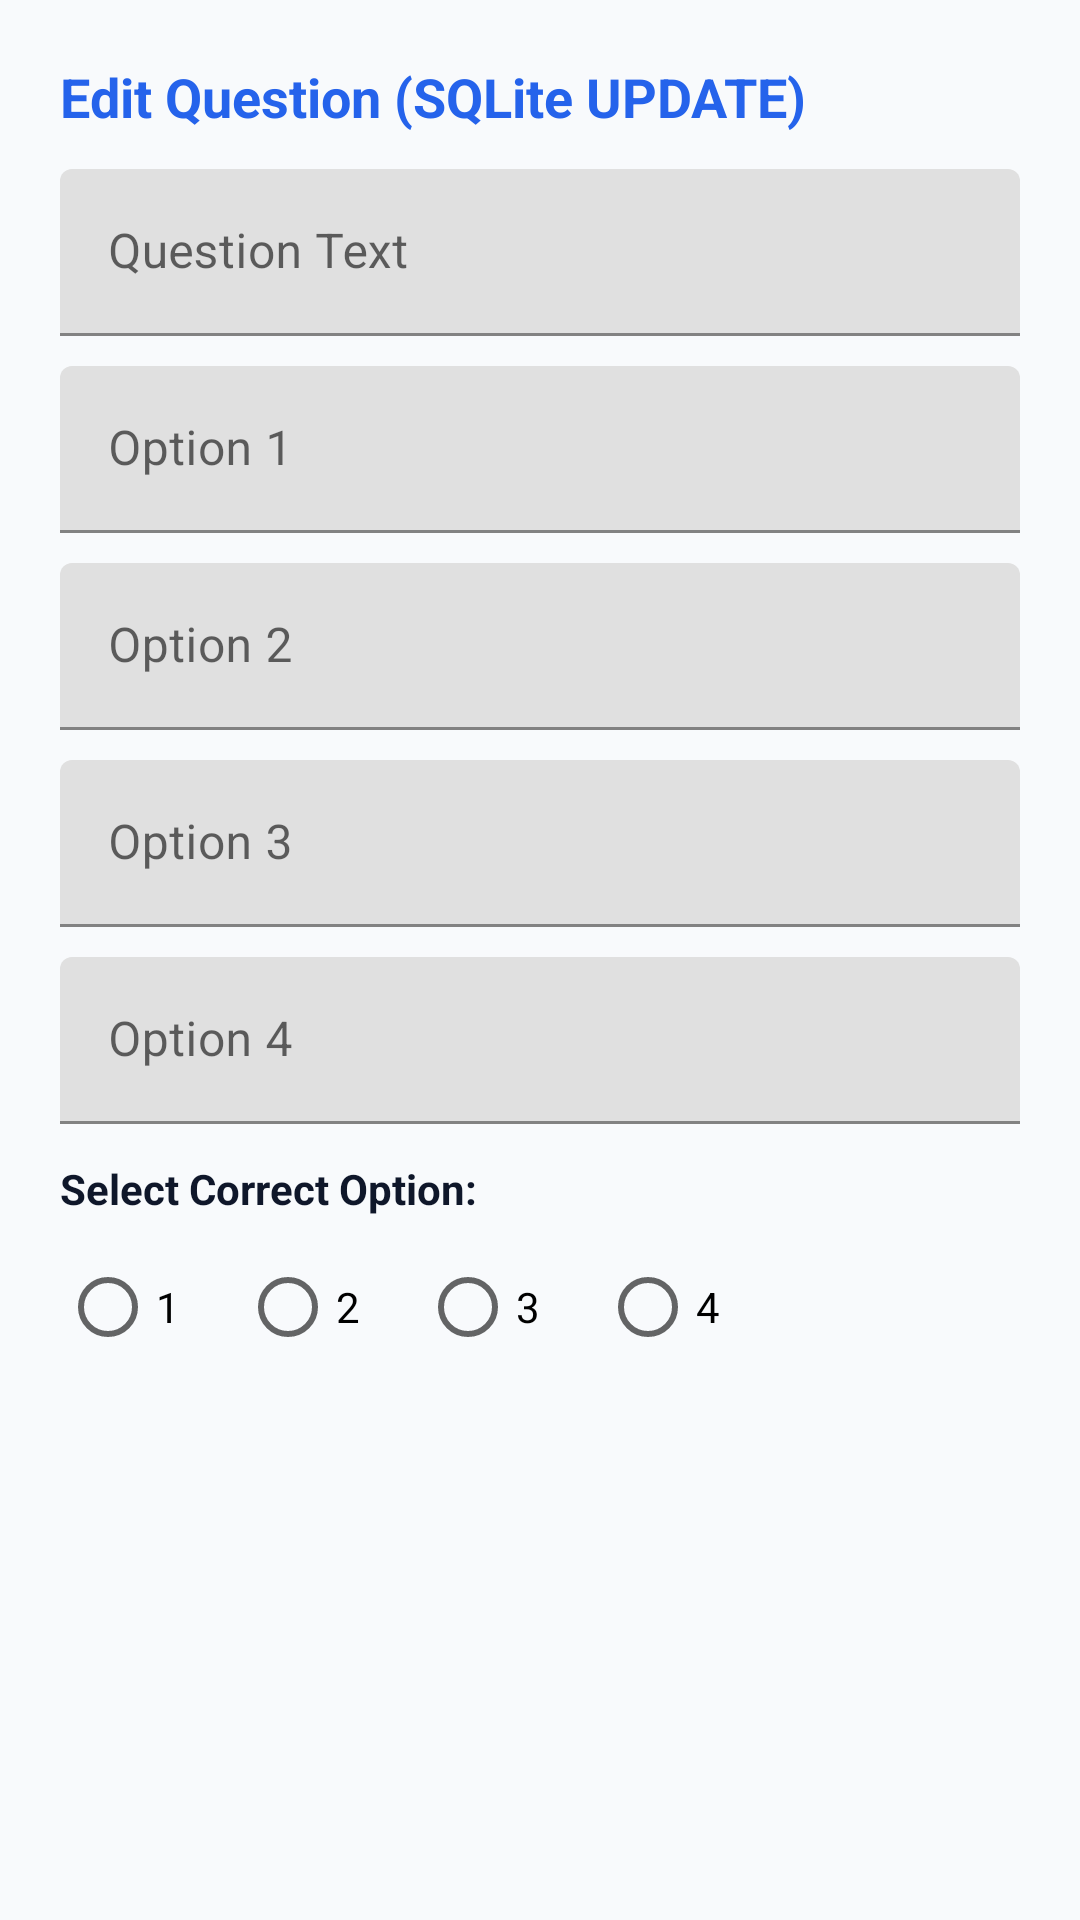

Android layout source for this screen:
<!-- AndroidManifest.xml: application theme Theme.SmartQuiz -->
<!-- res/layout/dialog_edit_question.xml -->
<?xml version="1.0" encoding="utf-8"?>
<ScrollView xmlns:android="http://schemas.android.com/apk/res/android"
    android:layout_width="match_parent"
    android:layout_height="wrap_content">

    <LinearLayout
        android:layout_width="match_parent"
        android:layout_height="wrap_content"
        android:orientation="vertical"
        android:padding="20dp">

        <TextView
            android:layout_width="wrap_content"
            android:layout_height="wrap_content"
            android:text="Edit Question (SQLite UPDATE)"
            android:textColor="@color/primary"
            android:textSize="18sp"
            android:textStyle="bold" />

        <com.google.android.material.textfield.TextInputLayout
            android:layout_width="match_parent"
            android:layout_height="wrap_content"
            android:layout_marginTop="12dp"
            android:hint="Question Text">

            <com.google.android.material.textfield.TextInputEditText
                android:id="@+id/etEditQuestionText"
                android:layout_width="match_parent"
                android:layout_height="wrap_content" />
        </com.google.android.material.textfield.TextInputLayout>

        <com.google.android.material.textfield.TextInputLayout
            android:layout_width="match_parent"
            android:layout_height="wrap_content"
            android:layout_marginTop="10dp"
            android:hint="Option 1">

            <com.google.android.material.textfield.TextInputEditText
                android:id="@+id/etEditOption1"
                android:layout_width="match_parent"
                android:layout_height="wrap_content" />
        </com.google.android.material.textfield.TextInputLayout>

        <com.google.android.material.textfield.TextInputLayout
            android:layout_width="match_parent"
            android:layout_height="wrap_content"
            android:layout_marginTop="10dp"
            android:hint="Option 2">

            <com.google.android.material.textfield.TextInputEditText
                android:id="@+id/etEditOption2"
                android:layout_width="match_parent"
                android:layout_height="wrap_content" />
        </com.google.android.material.textfield.TextInputLayout>

        <com.google.android.material.textfield.TextInputLayout
            android:layout_width="match_parent"
            android:layout_height="wrap_content"
            android:layout_marginTop="10dp"
            android:hint="Option 3">

            <com.google.android.material.textfield.TextInputEditText
                android:id="@+id/etEditOption3"
                android:layout_width="match_parent"
                android:layout_height="wrap_content" />
        </com.google.android.material.textfield.TextInputLayout>

        <com.google.android.material.textfield.TextInputLayout
            android:layout_width="match_parent"
            android:layout_height="wrap_content"
            android:layout_marginTop="10dp"
            android:hint="Option 4">

            <com.google.android.material.textfield.TextInputEditText
                android:id="@+id/etEditOption4"
                android:layout_width="match_parent"
                android:layout_height="wrap_content" />
        </com.google.android.material.textfield.TextInputLayout>

        <TextView
            android:layout_width="wrap_content"
            android:layout_height="wrap_content"
            android:layout_marginTop="12dp"
            android:text="Select Correct Option:"
            android:textColor="@color/text_primary"
            android:textSize="14sp"
            android:textStyle="bold" />

        <RadioGroup
            android:id="@+id/rgEditCorrectOption"
            android:layout_width="match_parent"
            android:layout_height="wrap_content"
            android:layout_marginTop="6dp"
            android:orientation="horizontal">

            <RadioButton
                android:id="@+id/rbEditOpt1"
                android:layout_width="wrap_content"
                android:layout_height="wrap_content"
                android:layout_marginEnd="12dp"
                android:text="1" />

            <RadioButton
                android:id="@+id/rbEditOpt2"
                android:layout_width="wrap_content"
                android:layout_height="wrap_content"
                android:layout_marginEnd="12dp"
                android:text="2" />

            <RadioButton
                android:id="@+id/rbEditOpt3"
                android:layout_width="wrap_content"
                android:layout_height="wrap_content"
                android:layout_marginEnd="12dp"
                android:text="3" />

            <RadioButton
                android:id="@+id/rbEditOpt4"
                android:layout_width="wrap_content"
                android:layout_height="wrap_content"
                android:text="4" />
        </RadioGroup>

    </LinearLayout>
</ScrollView>
<!-- resources referenced by this layout -->
<resources>
  <color name="primary">#2563EB</color>
  <color name="text_primary">#0F172A</color>
  <style name="Theme.SmartQuiz" parent="Theme.MaterialComponents.DayNight.NoActionBar">
  
          <item name="colorPrimary">@color/primary</item>
          <item name="colorPrimaryVariant">@color/primary_dark</item>
          <item name="colorOnPrimary">@color/white</item>
  
          <item name="colorSecondary">@color/accent</item>
          <item name="colorSecondaryVariant">@color/accent</item>
          <item name="colorOnSecondary">@color/white</item>
  
          <item name="android:statusBarColor">@color/primary_dark</item>
          <item name="android:navigationBarColor">@color/background</item>
          <item name="android:windowLightStatusBar">false</item>
  
          <item name="android:windowBackground">@color/background</item>
  
      </style>
  <color name="primary_dark">#1D4ED8</color>
  <color name="white">#FFFFFF</color>
  <color name="accent">#0D9488</color>
  <color name="background">#F8FAFC</color>
</resources>
